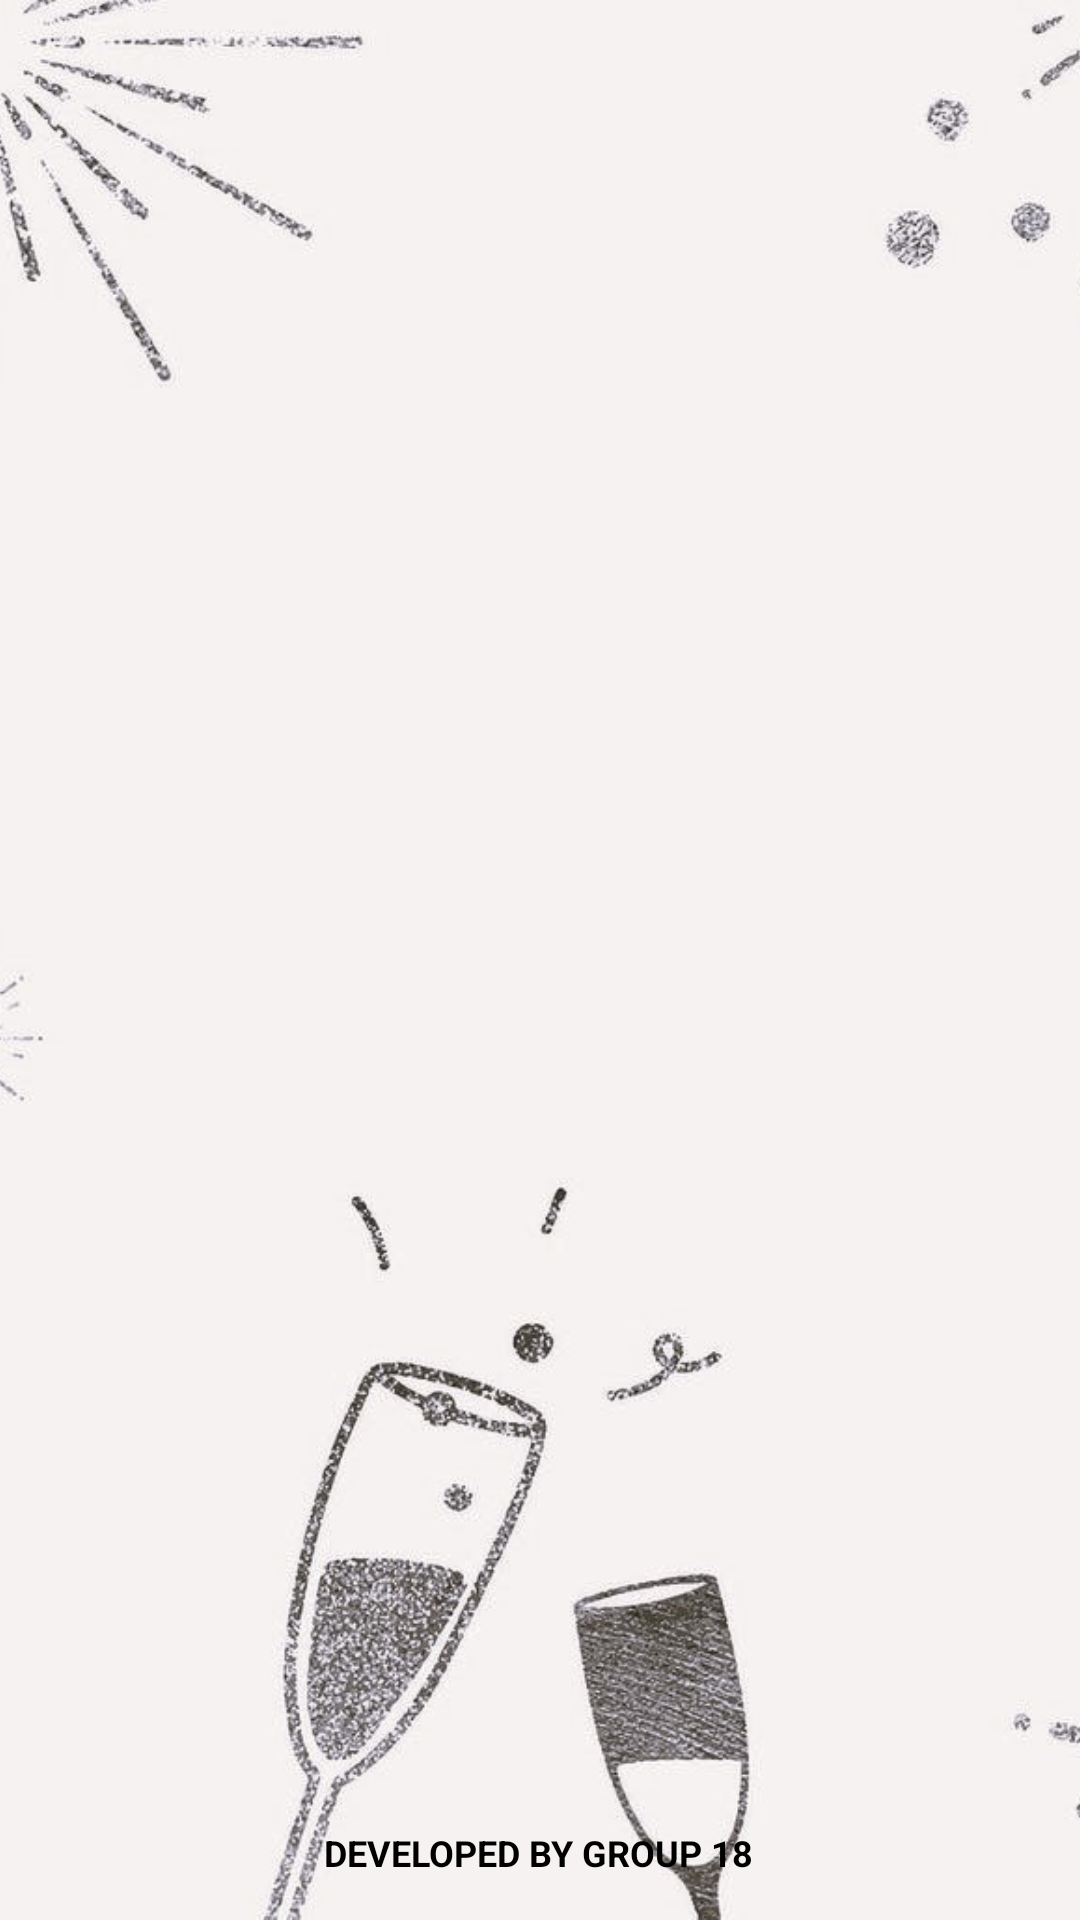

The Android layout XML behind this screen, and the referenced resources:
<!-- AndroidManifest.xml: application theme Theme._2023AParty -->
<!-- res/layout/activity_second_activitypic.xml -->
<?xml version="1.0" encoding="utf-8"?>
<androidx.constraintlayout.widget.ConstraintLayout xmlns:android="http://schemas.android.com/apk/res/android"
    xmlns:app="http://schemas.android.com/apk/res-auto"
    xmlns:tools="http://schemas.android.com/tools"
    android:layout_width="match_parent"
    android:layout_height="match_parent"
    tools:context=".PartyAndLocationInfo.Host.secondActivitypic">

    <ImageView
        android:id="@+id/backgroundImageView"
        android:layout_width="match_parent"
        android:layout_height="match_parent"
        android:scaleType="centerCrop"
        android:src="@drawable/background_img_sec"
        app:layout_constraintBottom_toBottomOf="parent"
        app:layout_constraintEnd_toEndOf="parent"
        app:layout_constraintHorizontal_bias="0.0"
        app:layout_constraintStart_toStartOf="parent"
        app:layout_constraintTop_toTopOf="parent"
        app:layout_constraintVertical_bias="0.0" />

    <TextView
        android:id="@+id/textView5"
        android:layout_width="wrap_content"
        android:layout_height="wrap_content"
        android:text="DEVELOPED BY GROUP 18"
        android:textColor="@color/black"
        android:textSize="12dp"
        android:textStyle="bold"
        app:layout_constraintBottom_toBottomOf="parent"
        app:layout_constraintEnd_toEndOf="parent"
        app:layout_constraintHorizontal_bias="0.498"
        app:layout_constraintStart_toStartOf="parent"
        app:layout_constraintTop_toTopOf="parent"
        app:layout_constraintVertical_bias="0.977" />

    <ImageView
        android:id="@+id/myImageView"
        android:layout_width="wrap_content"
        android:layout_height="wrap_content"
        app:layout_constraintBottom_toBottomOf="parent"
        app:layout_constraintEnd_toEndOf="parent"
        app:layout_constraintHorizontal_bias="0.498"
        app:layout_constraintStart_toStartOf="parent"
        app:layout_constraintTop_toTopOf="parent"
        app:layout_constraintVertical_bias="0.341"
        tools:srcCompat="@tools:sample/avatars" />

    <TextView
        android:id="@+id/events"
        android:layout_width="wrap_content"
        android:layout_height="wrap_content"
        android:layout_marginTop="16dp"
        android:textSize="30dp"
        android:textStyle="bold"
        app:layout_constraintBottom_toBottomOf="parent"
        app:layout_constraintEnd_toEndOf="parent"
        app:layout_constraintStart_toStartOf="parent"
        app:layout_constraintTop_toTopOf="parent"
        app:layout_constraintVertical_bias="0.626"
        tools:text="Event: " />

</androidx.constraintlayout.widget.ConstraintLayout>
<!-- resources referenced by this layout -->
<resources>
  <color name="black">#FF000000</color>
  <!-- drawable background_img_sec: jpeg bitmap (drawable, 58439 bytes) -->
  <style name="Theme._2023AParty" parent="Base.Theme._2023AParty" />
  <style name="Base.Theme._2023AParty" parent="Theme.Material3.DayNight.NoActionBar">
          
          
      </style>
</resources>
